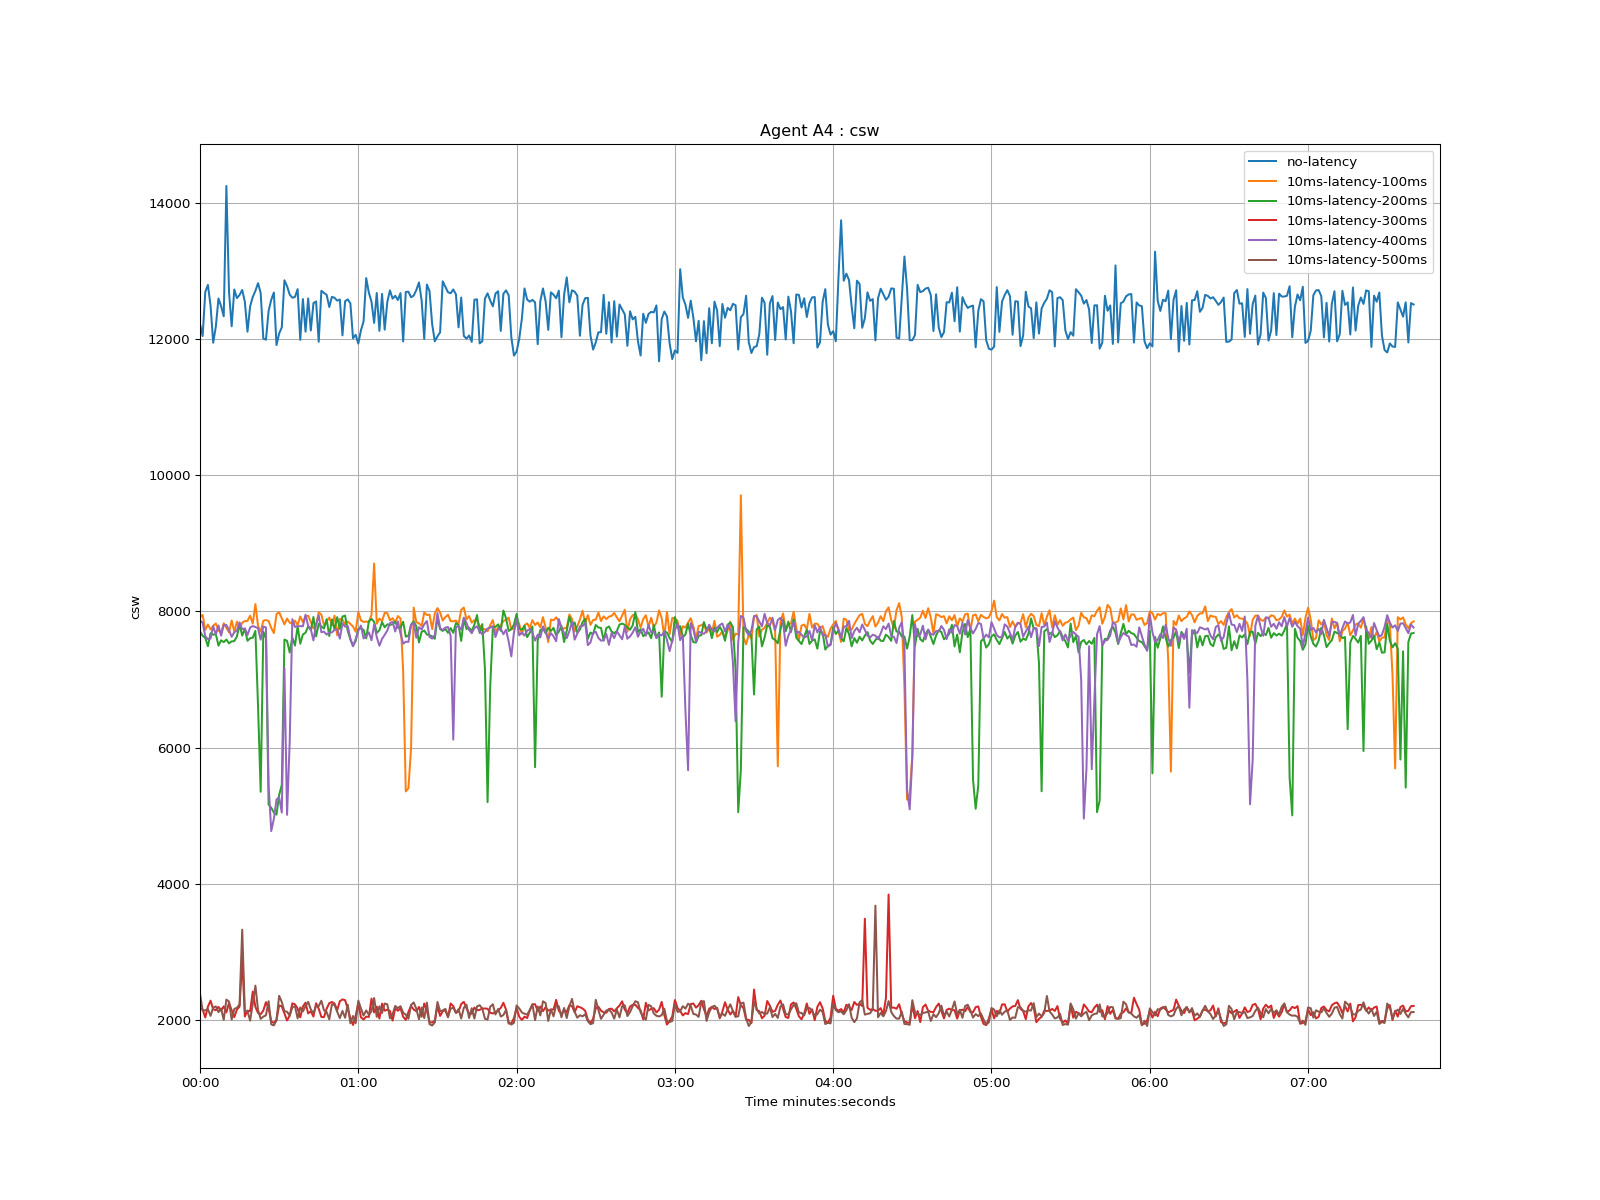

The file beside this chart, header and first rows:
time, no-latency, 10ms-latency-100ms, 10ms-latency-200ms, 10ms-latency-300ms, 10ms-latency-400ms, 10ms-latency-500ms
1970-01-01 00:00:00, 12222, 7910, 7705, 2166, 7865, 2383
1970-01-01 00:00:01, 12045, 7948, 7641, 2153, 7833, 2136
1970-01-01 00:00:02, 12693, 7727, 7608, 2034, 7634, 2140
1970-01-01 00:00:03, 12796, 7808, 7488, 2193, 7591, 2157
1970-01-01 00:00:04, 12492, 7733, 7679, 2281, 7601, 2058
1970-01-01 00:00:05, 11947, 7788, 7657, 2155, 7783, 2180
1970-01-01 00:00:06, 12183, 7822, 7666, 2141, 7660, 2197
1970-01-01 00:00:07, 12597, 7719, 7497, 2190, 7794, 2113
1970-01-01 00:00:08, 12484, 7685, 7575, 2133, 7644, 2166
1970-01-01 00:00:09, 12335, 7825, 7548, 2198, 7800, 1999
1970-01-01 00:00:10, 14249, 7760, 7586, 2109, 7800, 2297
1970-01-01 00:00:11, 12689, 7692, 7530, 2250, 7724, 2268
1970-01-01 00:00:12, 12188, 7866, 7560, 2141, 7627, 2002
1970-01-01 00:00:13, 12729, 7702, 7563, 2040, 7693, 2159
1970-01-01 00:00:14, 12602, 7849, 7632, 2151, 7720, 2177
1970-01-01 00:00:15, 12649, 7748, 7807, 2195, 7838, 2228
1970-01-01 00:00:16, 12722, 7835, 7644, 2895, 7736, 3324
1970-01-01 00:00:17, 12548, 7857, 7743, 2048, 7750, 2119
1970-01-01 00:00:18, 12109, 7860, 7568, 2136, 7654, 2126
1970-01-01 00:00:19, 12481, 7937, 7605, 2123, 7762, 1988
1970-01-01 00:00:20, 12619, 7821, 7613, 2415, 7785, 2234
1970-01-01 00:00:21, 12709, 8107, 7713, 2190, 7770, 2502
1970-01-01 00:00:22, 12822, 7784, 6603, 2100, 7752, 2142
1970-01-01 00:00:23, 12676, 7703, 5350, 2081, 7584, 2014
1970-01-01 00:00:24, 12009, 7862, 7701, 2137, 7779, 2047
1970-01-01 00:00:25, 11991, 7873, 7606, 2259, 7762, 2066
1970-01-01 00:00:26, 12413, 7859, 5162, 2170, 5455, 2274
1970-01-01 00:00:27, 12577, 7756, 5115, 1975, 4772, 1933
1970-01-01 00:00:28, 12685, 7681, 5044, 1956, 4953, 1918
1970-01-01 00:00:29, 11913, 7960, 5014, 2002, 5237, 1993
1970-01-01 00:00:30, 12082, 7987, 5305, 2212, 5270, 2352
1970-01-01 00:00:31, 12172, 7898, 5449, 2197, 5045, 2261
1970-01-01 00:00:32, 12864, 7809, 7586, 2094, 7166, 2126
1970-01-01 00:00:33, 12778, 7895, 7568, 1990, 5011, 2118
1970-01-01 00:00:34, 12653, 7834, 7395, 2062, 6087, 2061
1970-01-01 00:00:35, 12608, 7819, 7616, 2242, 7886, 2183
1970-01-01 00:00:36, 12619, 7864, 7497, 2227, 7771, 2200
1970-01-01 00:00:37, 12734, 7799, 7783, 2166, 7780, 2021
1970-01-01 00:00:38, 11989, 7925, 7525, 2036, 7784, 2182
1970-01-01 00:00:39, 12588, 7842, 7660, 2194, 7781, 2124
1970-01-01 00:00:40, 12109, 7925, 7686, 2252, 7951, 2202
1970-01-01 00:00:41, 12597, 7936, 7780, 2094, 7785, 2264
1970-01-01 00:00:42, 12126, 7845, 7726, 2126, 7738, 2152
1970-01-01 00:00:43, 12529, 7748, 7918, 2048, 7574, 2094
1970-01-01 00:00:44, 12553, 7798, 7632, 2243, 7807, 2203
1970-01-01 00:00:45, 11961, 7986, 7816, 2162, 7942, 2202
1970-01-01 00:00:46, 12709, 7951, 7779, 2042, 7693, 2280
1970-01-01 00:00:47, 12678, 7795, 7748, 2040, 7702, 2139
1970-01-01 00:00:48, 12651, 7853, 7885, 2163, 7659, 2114
1970-01-01 00:00:49, 12471, 7911, 7637, 2245, 7689, 2008
1970-01-01 00:00:50, 12621, 7796, 7882, 2262, 7691, 2228
1970-01-01 00:00:51, 12607, 7937, 7735, 2239, 7727, 2217
1970-01-01 00:00:52, 12565, 7649, 7915, 2142, 7738, 2118
1970-01-01 00:00:53, 12581, 7892, 7742, 2272, 7600, 2024
1970-01-01 00:00:54, 12055, 7878, 7924, 2300, 7823, 2130
1970-01-01 00:00:55, 12557, 7810, 7938, 2288, 7776, 2030
1970-01-01 00:00:56, 12583, 7851, 7713, 2163, 7785, 2223
1970-01-01 00:00:57, 12525, 7816, 7586, 2020, 7601, 1949
1970-01-01 00:00:58, 12012, 7778, 7495, 1924, 7487, 2056
1970-01-01 00:00:59, 12063, 7701, 7564, 2058, 7595, 1950
... 401 more rows
